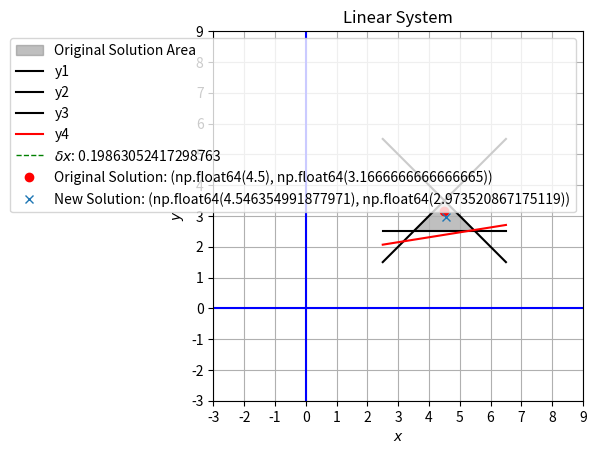

This chart was generated by the following Python code:
'''
* [redacted]
* @Date: 2024-08-12 18:47:28
* @LastEditTime: 2024-08-14 15:44:50
* [redacted]
* @FilePath: /code/linearSystem.py
* @Description: 
'''
'''
* [redacted]
* @Date: 2024-08-12 10:20:43
* @LastEditTime: 2024-08-12 23:07:23
* [redacted]
* @FilePath: /code/linearSystem.py
* @Description: 线性二维系统的退化
'''
import numpy as np
import matplotlib.pyplot as plt


# 获取直线交点
def getPoint(m1, b1, m2, b2):
    x = (b2 - b1) / (m1 - m2)
    y = m1 * x + b1
    return x, y

# 求解最小二乘问题 f = argmin_x ||Ax - b||^2
def solve(A, b):
    # ATA 和 ATb
    ATA = A.T @ A
    ATb = A.T @ b
    return np.linalg.solve(ATA, ATb)

# 计算两点之间的距离
def getDistance(p1, p2):
    temp = p1 - p2
    d = np.sqrt(temp[0]*temp[0] + temp[1]*temp[1])
    return d


# 给定3条直线参数
a = [1, -1, 0]
b = [-1, 8, 2.5]

# 扰动移动的距离
delta_d = -1.5

# 扰动直线的斜率
insert_a = 0.16
# 截距
insert_b = 3.16666667 + delta_d

# insert_b = 2.49166667 + delta_d

# a = [1, -1, 1, -1]
# b = [0, 0, -2, 2]

# a = [1, -1, 1, -1]
# b = [0, 0, -2, 2]


# 给定 x 的值
x = np.linspace(2.5, 6.5, 400)
# 计算 y 的值 并计算交点坐标
y = []
x_p = []
y_p = []
for i in range(len(a)):
    # 计算 y 的值
    y.append(a[i] * x + b[i])
    # 计算交点坐标
    if i < (len(a)-1) :
        x_i, y_i = getPoint(a[i], b[i], a[i+1], b[i+1])
        x_p.append(x_i)
        y_p.append(y_i)
    else:
        x_i, y_i = getPoint(a[0], b[0], a[i], b[i])
        x_p.append(x_i)
        y_p.append(y_i)

# 填充原始解的区域
plt.fill(x_p, y_p, color='gray', alpha=0.5, label='Original Solution Area')

# 新的y
y.append(insert_a * x + insert_b)

# 画出 3 条直线
plt.plot(x, y[0], label='y1', color='black')
plt.plot(x, y[1], label='y2', color='black')
plt.plot(x, y[2], label='y3', color='black')
# 新的约束 扰动
plt.plot(x, y[3], label='y4', color='red')


# 定义三个原始不等式约束
A = np.array([[1, -1], [-1, -1], [0, -1]])
b = np.array([[1], [-8], [-2.5]])

# 定义新的约束
c = np.array([[insert_a, -1]])
d = np.array([[-insert_b]])

# 新的 A 和 b
new_A = np.vstack((A, c))
new_b = np.vstack((b, d))

# new_A = np.delete(A, 1, axis=0)
# new_b = np.delete(b, 1, axis=0)

# new_A = A
# new_b = np.array([[1], [-5], [13]])

# A = np.array([[1, 2], [3, 4], [5, 6]])
# b = np.array([1, 2, 3])

# 求解该最小二乘问题 f = argmin_x ||Ax - b||^2 原始解
original_x_optimal = solve(A, b)
print("原始最优的x是:", original_x_optimal)
# 求解该最小二乘问题 f = argmin_x ||Ax - b||^2 加入扰动的解
new_x_optimal = solve(new_A, new_b)
print("新的最优的x是:", new_x_optimal)

# 计算解 x 的移动距离
delta_x = getDistance(original_x_optimal, new_x_optimal)
print('delta_x', delta_x[0])
plt.plot([original_x_optimal[0], new_x_optimal[0]], [original_x_optimal[1], new_x_optimal[1]],'--', lw=1.0, color="green", label=f'$\delta x$: {delta_x[0]}') 


# 画出原始解
plt.plot(original_x_optimal[0], original_x_optimal[1], 'ro', label=f'Original Solution: {original_x_optimal[0][0],original_x_optimal[1][0]}')
# 画出新的解
plt.plot(new_x_optimal[0], new_x_optimal[1], 'x', label=f'New Solution: {new_x_optimal[0][0],new_x_optimal[1][0]}')

# plt.xlim((0, 8))
# plt.ylim((0, 6))
plt.xticks(np.arange(-3,10, 1))
plt.yticks(np.arange(-3,10, 1))
plt.xlabel(r'$x$')
plt.ylabel(r'$y$')
plt.axhline(0, color='blue',linewidth=1.5)
plt.axvline(0, color='blue',linewidth=1.5)
plt.gca().set_aspect('equal', adjustable='box')
plt.legend()
plt.title('Linear System')
plt.grid(True)
plt.show()










